Run: headless pygame with SDL's dummy video driver; simulated clock (each Clock.tick advances the game by its frame time, no real sleeping); random seed 0; keys injected as events and as key.get_pressed() state; mouse plan: one left click at the window centre at the start of phase 2, then a move to the lower-right quarter at the start of phase 3.
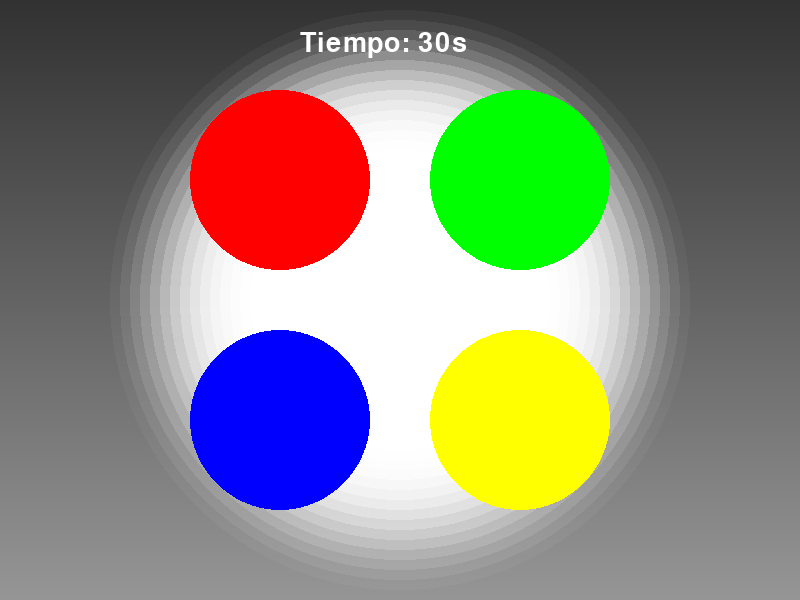
Frame 1 of 4 · flips 1–60 · no input
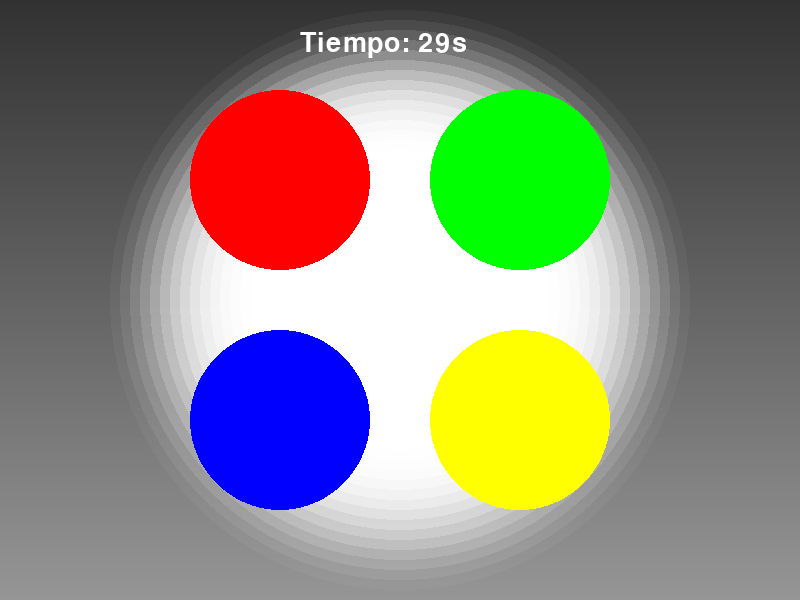
Frame 2 of 4 · flips 61–180 · clicked the window centre · tapped SPACE, RETURN · held RIGHT (→), D
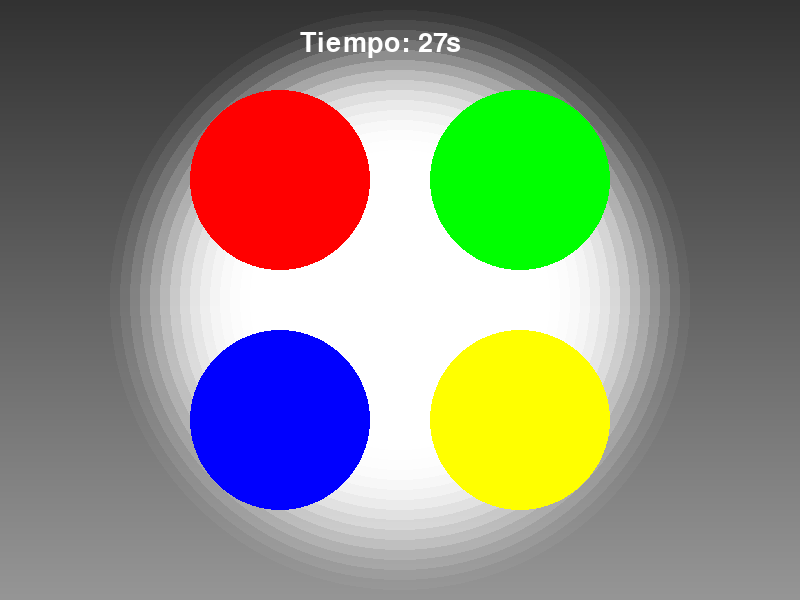
Frame 3 of 4 · flips 181–300 · moved the mouse to the lower-right quarter · held DOWN (↓), S
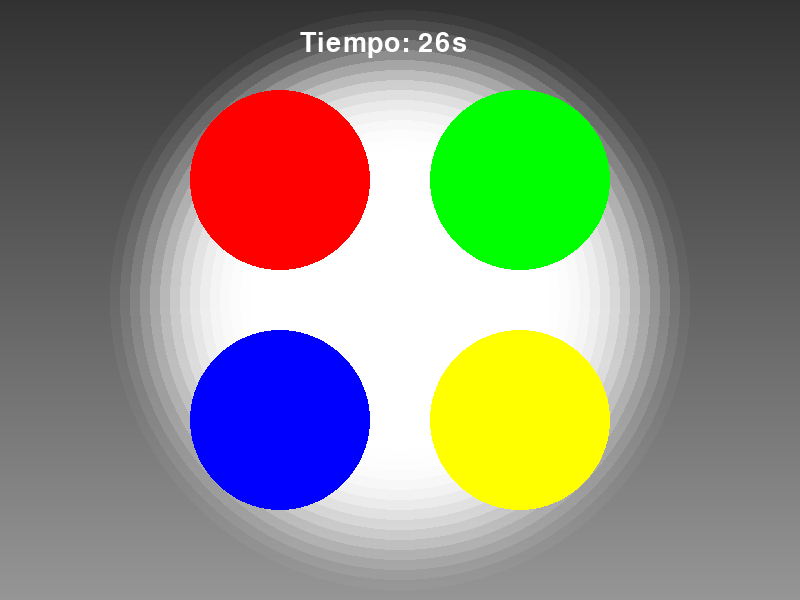
Frame 4 of 4 · flips 301–420 · held LEFT (←), A, UP (↑), W

The pygame program that drew these frames:

import pygame
import sys
import random
import time

pygame.init()

width, height = 800, 600
window = pygame.display.set_mode((width, height))
pygame.display.set_caption("Simón Dice")

BLACK = (0, 0, 0)
WHITE = (255, 255, 255)
RED = (255, 0, 0)
GREEN = (0, 255, 0)
BLUE = (0, 0, 255)
YELLOW = (255, 255, 0)

TARGET_ROUNDS = 5
COUNTDOWN_TIME = 30

sequence = []
user_sequence = []
round_number = 0
game_active = True
start_time = time.time()

button_radius = 90
button_positions = [
    (width//2 - 120, height//2 - 120),
    (width//2 + 120, height//2 - 120),
    (width//2 - 120, height//2 + 120),
    (width//2 + 120, height//2 + 120),
]

buttons = [
    {"color": RED, "pos": pos} for pos in button_positions[:1]
] + [
    {"color": GREEN, "pos": pos} for pos in button_positions[1:2]
] + [
    {"color": BLUE, "pos": pos} for pos in button_positions[2:3]
] + [
    {"color": YELLOW, "pos": pos} for pos in button_positions[3:]
]

def draw_background():
    for y in range(height):
        color_value = int(50 + (y / height) * 100)
        pygame.draw.line(window, (color_value, color_value, color_value), (0, y), (width, y))
    center_x, center_y = width // 2, height // 2
    for radius in range(300, 0, -10):
        alpha = max(0, 255 - (radius * 255 // 300))
        light_surface = pygame.Surface((width, height), pygame.SRCALPHA)
        pygame.draw.circle(light_surface, (255, 255, 255, alpha), (center_x, center_y), radius)
        window.blit(light_surface, (0, 0))

def draw_buttons():
    for button in buttons:
        pygame.draw.circle(window, button["color"], button["pos"], button_radius)
    pygame.display.update()

def flash_button(button):
    original_color = button["color"]
    pygame.draw.circle(window, WHITE, button["pos"], button_radius)
    pygame.display.update()
    pygame.time.delay(200)
    pygame.draw.circle(window, original_color, button["pos"], button_radius)
    pygame.display.update()
    pygame.time.delay(100)

def show_sequence():
    pygame.time.delay(200)
    for index in sequence:
        flash_button(buttons[index])

def check_user_input():
    for i in range(len(user_sequence)):
        if user_sequence[i] != sequence[i]:
            return False
    return True

def draw_text(text, x, y, size=40, color=WHITE):
    font = pygame.font.Font(None, size)
    text_surface = font.render(text, True, color)
    window.blit(text_surface, (x, y))

running = True
while running:
    window.fill(BLACK)
    draw_background()
    draw_buttons()

    if game_active:
        elapsed_time = int(time.time() - start_time)
        remaining_time = max(0, COUNTDOWN_TIME - elapsed_time)
        draw_text(f"Tiempo: {remaining_time}s", width//2 - 100, 30)
        if remaining_time <= 0:
            game_active = False
        if len(user_sequence) == len(sequence):
            if len(sequence) == round_number:
                new_step = random.randint(0, 3)
                sequence.append(new_step)
                show_sequence()
                user_sequence = []
    else:
        draw_text("\u00a1Juego Terminado!", width//2 - 130, height//2 - 30, 50, BLACK)
        pygame.display.flip()
        pygame.time.delay(2000)
        running = False
    
    pygame.display.flip()
    
    for event in pygame.event.get():
        if event.type == pygame.QUIT:
            running = False
        if game_active and event.type == pygame.MOUSEBUTTONDOWN:
            for i, button in enumerate(buttons):
                if (event.pos[0] - button["pos"][0])**2 + (event.pos[1] - button["pos"][1])**2 <= button_radius**2:
                    flash_button(button)
                    user_sequence.append(i)
                    if not check_user_input():
                        game_active = False
                    elif len(user_sequence) == len(sequence):
                        round_number += 1
                        if round_number == TARGET_ROUNDS:
                            game_active = False

pygame.quit()
sys.exit()
